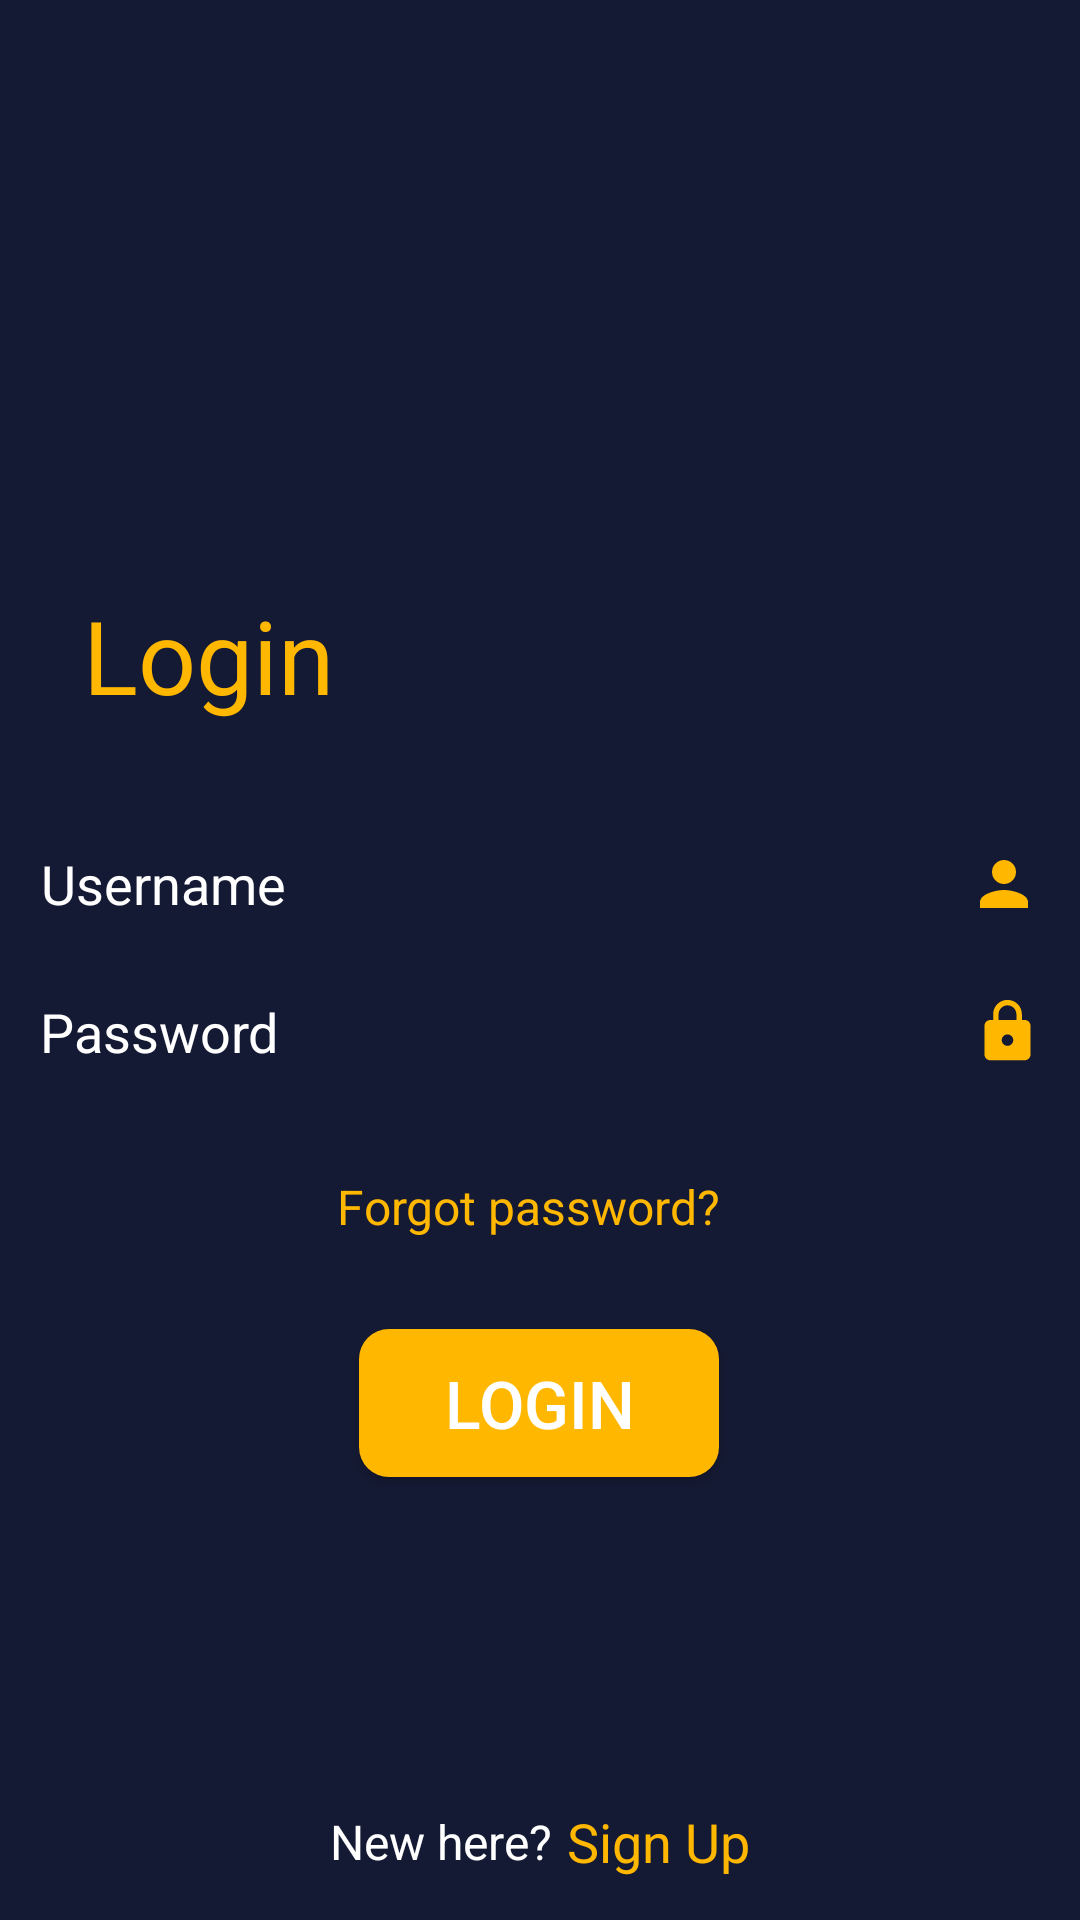

This screen was rendered from an Android layout file. Write that file and the resources it references.
<!-- AndroidManifest.xml: application theme Theme.Taskati -->
<!-- res/layout/activity_log_in.xml -->
<?xml version="1.0" encoding="utf-8"?>
<androidx.constraintlayout.widget.ConstraintLayout xmlns:android="http://schemas.android.com/apk/res/android"
    xmlns:app="http://schemas.android.com/apk/res-auto"
    xmlns:tools="http://schemas.android.com/tools"
    android:layout_width="match_parent"
    android:layout_height="match_parent"
    android:background="#151A34"
    tools:context="com.example.fakarni.LogIn">

    <ImageView
        android:id="@+id/imageView2"
        android:layout_width="307dp"
        android:layout_height="71dp"
        android:layout_marginTop="16dp"
        app:layout_constraintBottom_toBottomOf="parent"
        app:layout_constraintEnd_toEndOf="parent"
        app:layout_constraintStart_toStartOf="parent"
        app:layout_constraintTop_toTopOf="parent"
        app:layout_constraintVertical_bias="0.031"
        app:srcCompat="@drawable/logo" />

    <TextView
        android:id="@+id/textView10"
        android:layout_width="wrap_content"
        android:layout_height="wrap_content"
        android:text="@string/login_text"
        android:textColor="#FFB700"
        android:textSize="34sp"
        app:layout_constraintBottom_toBottomOf="parent"
        app:layout_constraintEnd_toEndOf="parent"
        app:layout_constraintHorizontal_bias="0.1"
        app:layout_constraintStart_toStartOf="parent"
        app:layout_constraintTop_toTopOf="parent"
        app:layout_constraintVertical_bias="0.329" />

    <EditText
        android:id="@+id/userNameText"
        android:layout_width="347dp"
        android:layout_height="wrap_content"
        android:background="@drawable/custom_input"
        android:drawableRight="@drawable/ic_baseline_person_24"
        android:hint="Username"
        android:minHeight="48dp"
        android:paddingStart="7dp"
        android:paddingEnd="7dp"
        android:textColor="@color/white"
        android:textColorHint="@color/white"
        android:textCursorDrawable="@drawable/cursor_color"
        app:layout_constraintBottom_toBottomOf="parent"
        app:layout_constraintEnd_toEndOf="parent"
        app:layout_constraintHorizontal_bias="0.515"
        app:layout_constraintStart_toStartOf="parent"
        app:layout_constraintTop_toTopOf="parent"
        app:layout_constraintVertical_bias="0.457" />

    <EditText
        android:id="@+id/passwordText"
        android:layout_width="348dp"
        android:layout_height="55dp"
        android:background="@drawable/custom_input"
        android:drawableRight="@drawable/ic_baseline_lock_24"
        android:hint="Password"
        android:inputType="textPassword"
        android:paddingStart="7dp"
        android:paddingEnd="7dp"
        android:textColor="@color/white"
        android:textColorHint="@color/white"
        android:textCursorDrawable="@drawable/cursor_color"
        app:layout_constraintBottom_toBottomOf="parent"
        app:layout_constraintEnd_toEndOf="parent"
        app:layout_constraintHorizontal_bias="0.523"
        app:layout_constraintStart_toStartOf="parent"
        app:layout_constraintTop_toTopOf="parent"
        app:layout_constraintVertical_bias="0.541" />

    <Button
        android:id="@+id/Login"
        android:layout_width="120dp"
        android:layout_height="wrap_content"
        android:layout_gravity="center"
        android:background="@drawable/button_style"
        android:padding="10dp"
        android:text="@string/login_text"
        android:textColor="@color/white"
        android:textSize="22sp"
        app:layout_constraintBottom_toBottomOf="parent"
        app:layout_constraintEnd_toEndOf="parent"
        app:layout_constraintHorizontal_bias="0.498"
        app:layout_constraintStart_toStartOf="parent"
        app:layout_constraintTop_toTopOf="parent"
        app:layout_constraintVertical_bias="0.75" />

    <TextView
        android:id="@+id/Forget"
        android:layout_width="wrap_content"
        android:layout_height="wrap_content"
        android:layout_gravity="center"
        android:text="Forgot password?"
        android:textColor="#FFB700"
        android:textSize="16sp"
        app:layout_constraintBottom_toBottomOf="parent"
        app:layout_constraintEnd_toEndOf="parent"
        app:layout_constraintHorizontal_bias="0.483"
        app:layout_constraintStart_toStartOf="parent"
        app:layout_constraintTop_toTopOf="parent"
        app:layout_constraintVertical_bias="0.633" />

    <LinearLayout
        android:id="@+id/linearLayout3"
        android:layout_width="match_parent"
        android:layout_height="wrap_content"
        android:layout_marginBottom="4dp"
        android:gravity="center"
        android:orientation="horizontal"
        android:padding="10dp"
        app:layout_constraintBottom_toBottomOf="parent"
        app:layout_constraintHorizontal_bias="0.0"
        app:layout_constraintLeft_toLeftOf="parent"
        app:layout_constraintRight_toRightOf="parent">

        <TextView
            android:layout_width="wrap_content"
            android:layout_height="wrap_content"
            android:text="New here?"
            android:textColor="#FFFFFF"
            android:textSize="16sp" />

        <TextView
            android:id="@+id/textSignUP"
            android:layout_width="wrap_content"
            android:layout_height="wrap_content"
            android:layout_marginStart="5dp"
            android:text="Sign Up"
            android:textColor="#FFB700"
            android:textSize="18sp" />

    </LinearLayout>

</androidx.constraintlayout.widget.ConstraintLayout>
<!-- resources referenced by this layout -->
<resources>
  <color name="white">#FFFFFFFF</color>
  <!-- drawable button_style (drawable) -->
  <?xml version="1.0" encoding="utf-8"?>
  <ripple xmlns:android="http://schemas.android.com/apk/res/android"
      android:color="#FF0000"
      android:shape="rectangle">
      <item>
          <shape android:shape="rectangle">
              <corners android:radius="10dp" />
              <solid android:color="@color/DenseOrange"/>
  
          </shape>
      </item>
  </ripple>
  <!-- drawable cursor_color (drawable) -->
  <?xml version="1.0" encoding="utf-8"?>
  <shape xmlns:android="http://schemas.android.com/apk/res/android">
      <size android:height="20dp"
          android:width="3dp">
      </size>
      <solid android:color="#FFFFFF"></solid>
  </shape>
  <!-- drawable custom_input (drawable) -->
  <?xml version="1.0" encoding="utf-8"?>
  <selector xmlns:android="http://schemas.android.com/apk/res/android">
  
      <item android:state_enabled="true" android:state_focused="true">
          <shape android:shape="rectangle">
              <solid android:color="#151A34"
  />
              <corners android:radius="10dp"/>
              <stroke android:color="#FF9800" android:width="2dp"/>
          </shape>
      </item>
  
  
  
      <item android:state_enabled="true">
          <shape android:shape="rectangle">
              <solid android:color="#151A34"/>
              <corners android:radius="10dp"/>
              <stroke android:color="#151A34" android:width="1dp"/>
          </shape>
  
      </item>
  
  </selector>
  <!-- drawable ic_baseline_lock_24 (drawable) -->
  <vector xmlns:android="http://schemas.android.com/apk/res/android"
      android:width="23dp"
      android:height="23dp"
      android:viewportWidth="24"
      android:viewportHeight="24">
    <path
        android:fillColor="#FFB700"
        android:pathData="M18,8h-1L17,6c0,-2.76 -2.24,-5 -5,-5S7,3.24 7,6v2L6,8c-1.1,0 -2,0.9 -2,2v10c0,1.1 0.9,2 2,2h12c1.1,0 2,-0.9 2,-2L20,10c0,-1.1 -0.9,-2 -2,-2zM12,17c-1.1,0 -2,-0.9 -2,-2s0.9,-2 2,-2 2,0.9 2,2 -0.9,2 -2,2zM15.1,8L8.9,8L8.9,6c0,-1.71 1.39,-3.1 3.1,-3.1 1.71,0 3.1,1.39 3.1,3.1v2z"/>
  </vector>
  <!-- drawable ic_baseline_person_24 (drawable) -->
  <vector xmlns:android="http://schemas.android.com/apk/res/android"
      android:width="24dp"
      android:height="24dp"
      android:viewportWidth="24"
      android:viewportHeight="24">
    <path
        android:fillColor="#FFB700"
        android:pathData="M12,12c2.21,0 4,-1.79 4,-4s-1.79,-4 -4,-4 -4,1.79 -4,4 1.79,4 4,4zM12,14c-2.67,0 -8,1.34 -8,4v2h16v-2c0,-2.66 -5.33,-4 -8,-4z"/>
  </vector>
  <string name="login_text">Login</string>
  <style name="Theme.Taskati" parent="Theme.MaterialComponents.DayNight.NoActionBar">
          
          <item name="colorPrimary">#D69F11</item>
          <item name="colorOnPrimary">#FFFFFF</item>
  
          
          <item name="colorSecondary">#FFB700</item>
          
          <item name="colorPrimaryVariant">#151A34</item>
          <item name="android:statusBarColor" tools:targetApi="l">?attr/colorPrimaryVariant</item>
  
          
          <item name="colorSecondaryVariant">@color/teal_700</item>
          <item name="colorOnSecondary">#000000</item>
          
  
  
      </style>
  <color name="DenseOrange">#FFB700</color>
  <color name="teal_700">#FF018786</color>
</resources>
